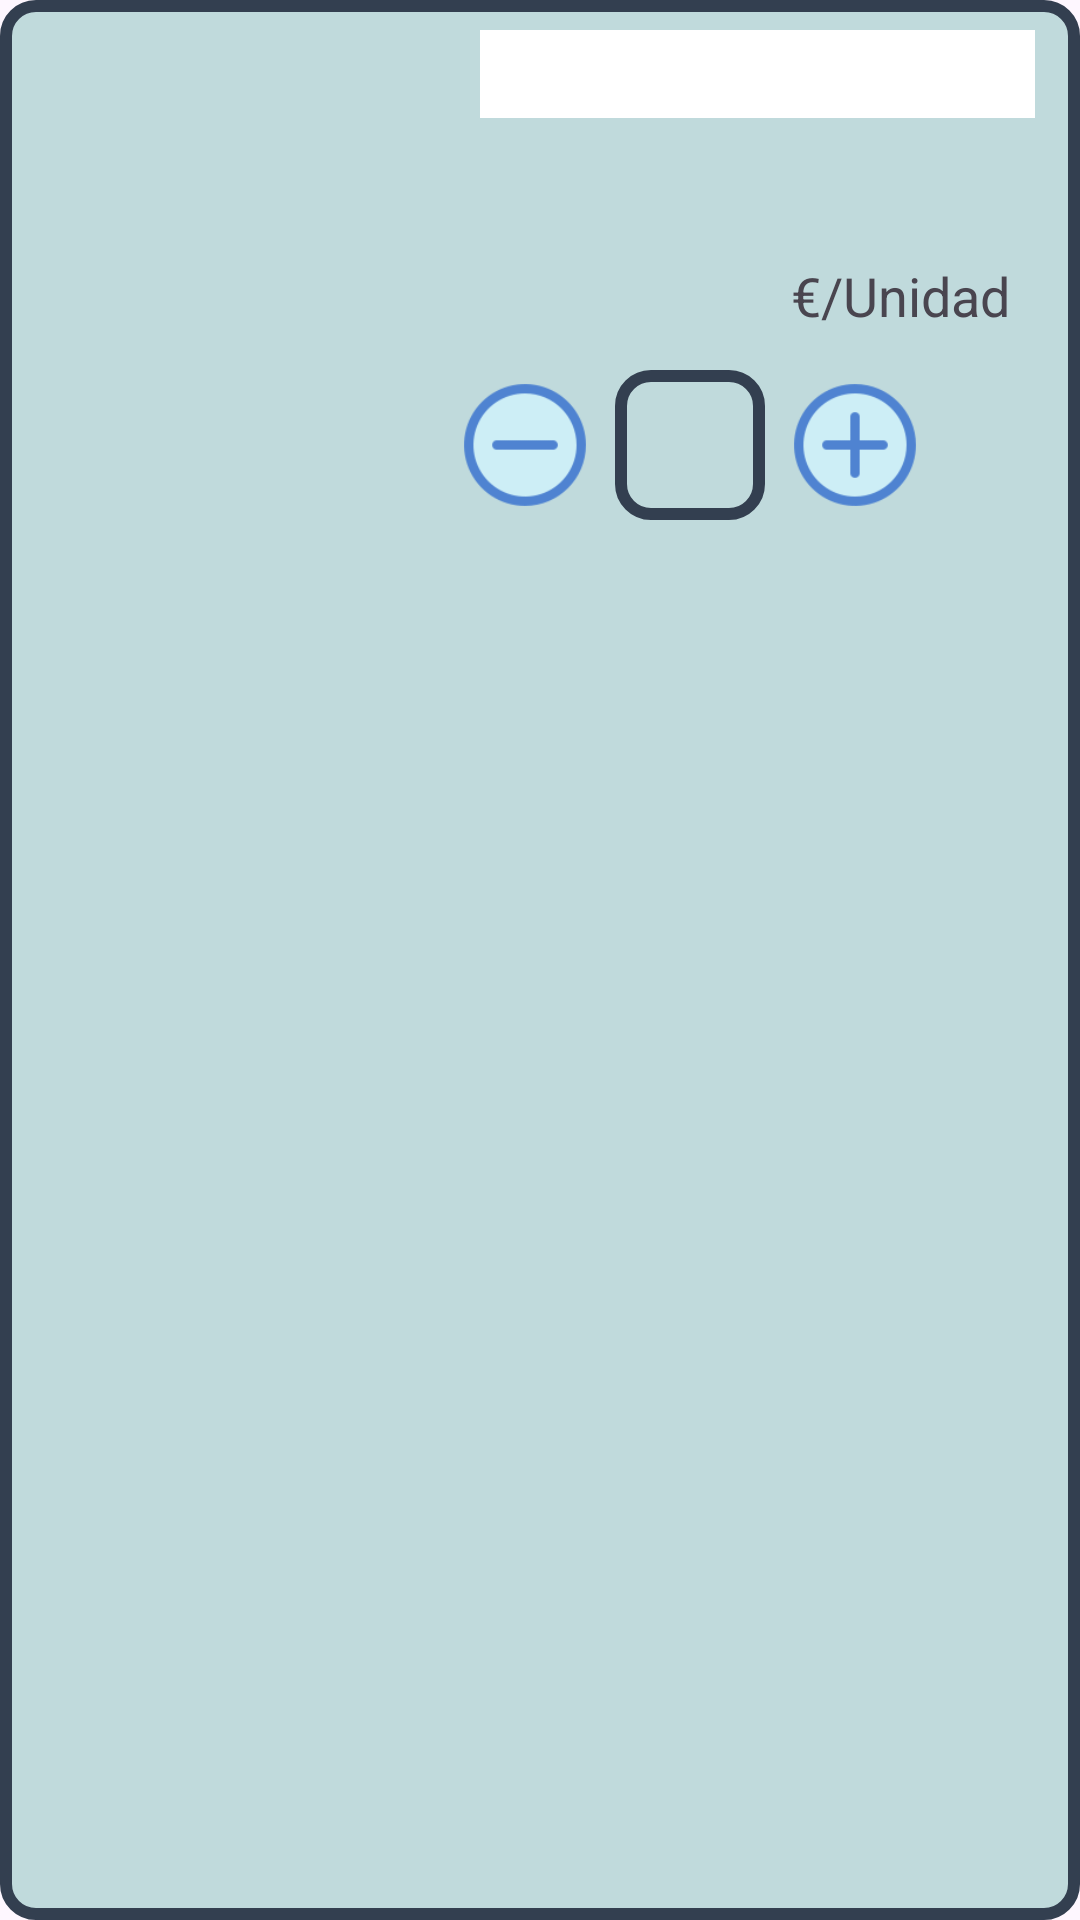

This screen was rendered from an Android layout file. Write that file and the resources it references.
<!-- AndroidManifest.xml: application theme Theme.TFG_SistemaTienda -->
<!-- res/layout/producto_comprados.xml -->
<androidx.constraintlayout.widget.ConstraintLayout xmlns:android="http://schemas.android.com/apk/res/android"
    android:layout_width="350dp"
    android:layout_height="200dp"
    xmlns:app="http://schemas.android.com/apk/res-auto"
    android:padding="5dp"
    android:layout_marginTop="5dp"
    android:layout_marginBottom="5dp"
    android:background="@drawable/border_black">

    <ImageView
        android:id="@+id/im_produ_comprado"
        android:layout_width="130dp"
        android:layout_height="160dp"
        android:layout_marginStart="5dp"
        android:layout_marginTop="5dp"
        app:layout_constraintStart_toStartOf="parent"
        app:layout_constraintTop_toTopOf="parent" />

    <TextView
        android:id="@+id/n_produ_comprado"
        android:layout_width="0dp"
        android:layout_height="wrap_content"
        android:textSize="22sp"
        android:background="@color/white"
        android:textStyle="bold"
        android:textAlignment="center"
        android:layout_marginStart="20dp"
        android:layout_marginEnd="10dp"
        app:layout_constraintEnd_toEndOf="parent"
        app:layout_constraintStart_toEndOf="@id/im_produ_comprado"
        app:layout_constraintTop_toTopOf="@id/im_produ_comprado" />

    <TextView
        android:id="@+id/cod_produ_comprado"
        android:layout_width="0dp"
        android:layout_height="wrap_content"
        android:textSize="20sp"
        android:textAlignment="center"
        android:layout_marginTop="10dp"
        android:textStyle="bold|italic"
        android:layout_marginStart="20dp"
        android:layout_marginEnd="10dp"
        app:layout_constraintEnd_toEndOf="parent"
        app:layout_constraintStart_toEndOf="@id/im_produ_comprado"
        app:layout_constraintTop_toBottomOf="@id/n_produ_comprado" />

    <TextView

        android:id="@+id/precioUnidad_comprado"
        android:layout_width="0dp"
        android:layout_height="wrap_content"
        android:textSize="20sp"
        android:textAlignment="textEnd"
        android:layout_marginTop="10dp"
        android:layout_marginStart="20dp"
        app:layout_constraintEnd_toStartOf="@id/tx_precio_comprado"
        app:layout_constraintStart_toEndOf="@id/im_produ_comprado"
        app:layout_constraintTop_toBottomOf="@id/cod_produ_comprado" />

    <TextView
        android:id="@+id/tx_precio_comprado"
        android:text="€/Unidad"
        android:layout_width="0dp"
        android:layout_height="wrap_content"
        android:textSize="18sp"
        android:textAlignment="center"
        android:layout_marginTop="10dp"
        android:layout_marginEnd="10dp"
        android:layout_marginStart="5dp"
        app:layout_constraintEnd_toEndOf="parent"
        app:layout_constraintStart_toEndOf="@id/precioUnidad_comprado"
        app:layout_constraintTop_toBottomOf="@id/cod_produ_comprado" />

    <ImageButton
        android:contentDescription="incrementar"
        android:src="@mipmap/menos"
        android:id="@+id/disminuirCantidad_comprado"
        android:layout_width="50dp"
        android:scaleType="centerCrop"
        android:background="@color/zxing_transparent"
        android:layout_height="50dp"
        android:layout_marginStart="10dp"
        android:layout_marginTop="10dp"
        app:layout_constraintStart_toEndOf="@id/im_produ_comprado"
        app:layout_constraintTop_toBottomOf="@id/precioUnidad_comprado" />
    <EditText
        android:id="@+id/cantidad_comprado"
        android:layout_width="50dp"
        android:layout_height="50dp"
        android:enabled="false"
        android:text=" "
        android:hint="0"
        android:textSize="22dp"
        android:textStyle="bold"
        android:background="@drawable/border_black"
        android:textAlignment="center"
        android:layout_marginTop="10dp"
        android:layout_marginStart="5dp"
        app:layout_constraintStart_toEndOf="@id/disminuirCantidad_comprado"
        app:layout_constraintTop_toBottomOf="@id/precioUnidad_comprado"
        />

    <ImageButton
        android:contentDescription="decrementar"
        android:src="@mipmap/mastock"
        android:layout_width="50dp"
        android:scaleType="centerCrop"
        android:background="@color/zxing_transparent"
        android:layout_height="50dp"
        android:id="@+id/aumentarCantidad_comprado"
        android:layout_marginTop="10dp"
        android:layout_marginStart="5dp"
        app:layout_constraintStart_toEndOf="@id/cantidad_comprado"
        app:layout_constraintTop_toBottomOf="@id/precioUnidad_comprado" />




</androidx.constraintlayout.widget.ConstraintLayout>
<!-- resources referenced by this layout -->
<resources>
  <color name="white">#FFFFFFFF</color>
  <!-- drawable border_black (drawable) -->
  <shape xmlns:android="http://schemas.android.com/apk/res/android"
      android:shape="rectangle"
      >
      <stroke
          android:width="4dp"
          android:color="@color/contorno"
          />
  
      <corners android:radius="10dp" />
      <solid android:color="@color/listapro"/>
  </shape>
  <!-- mipmap mastock: png bitmap (mipmap-mdpi, 4543 bytes) -->
  <!-- mipmap menos: png bitmap (mipmap-mdpi, 4364 bytes) -->
  <style name="Theme.TFG_SistemaTienda" parent="Base.Theme.TFG_SistemaTienda" />
  <color name="contorno">#333f50</color>
  <color name="listapro">#c0dadc</color>
  <style name="Base.Theme.TFG_SistemaTienda" parent="Theme.Material3.DayNight.NoActionBar">
          
          
      </style>
</resources>
